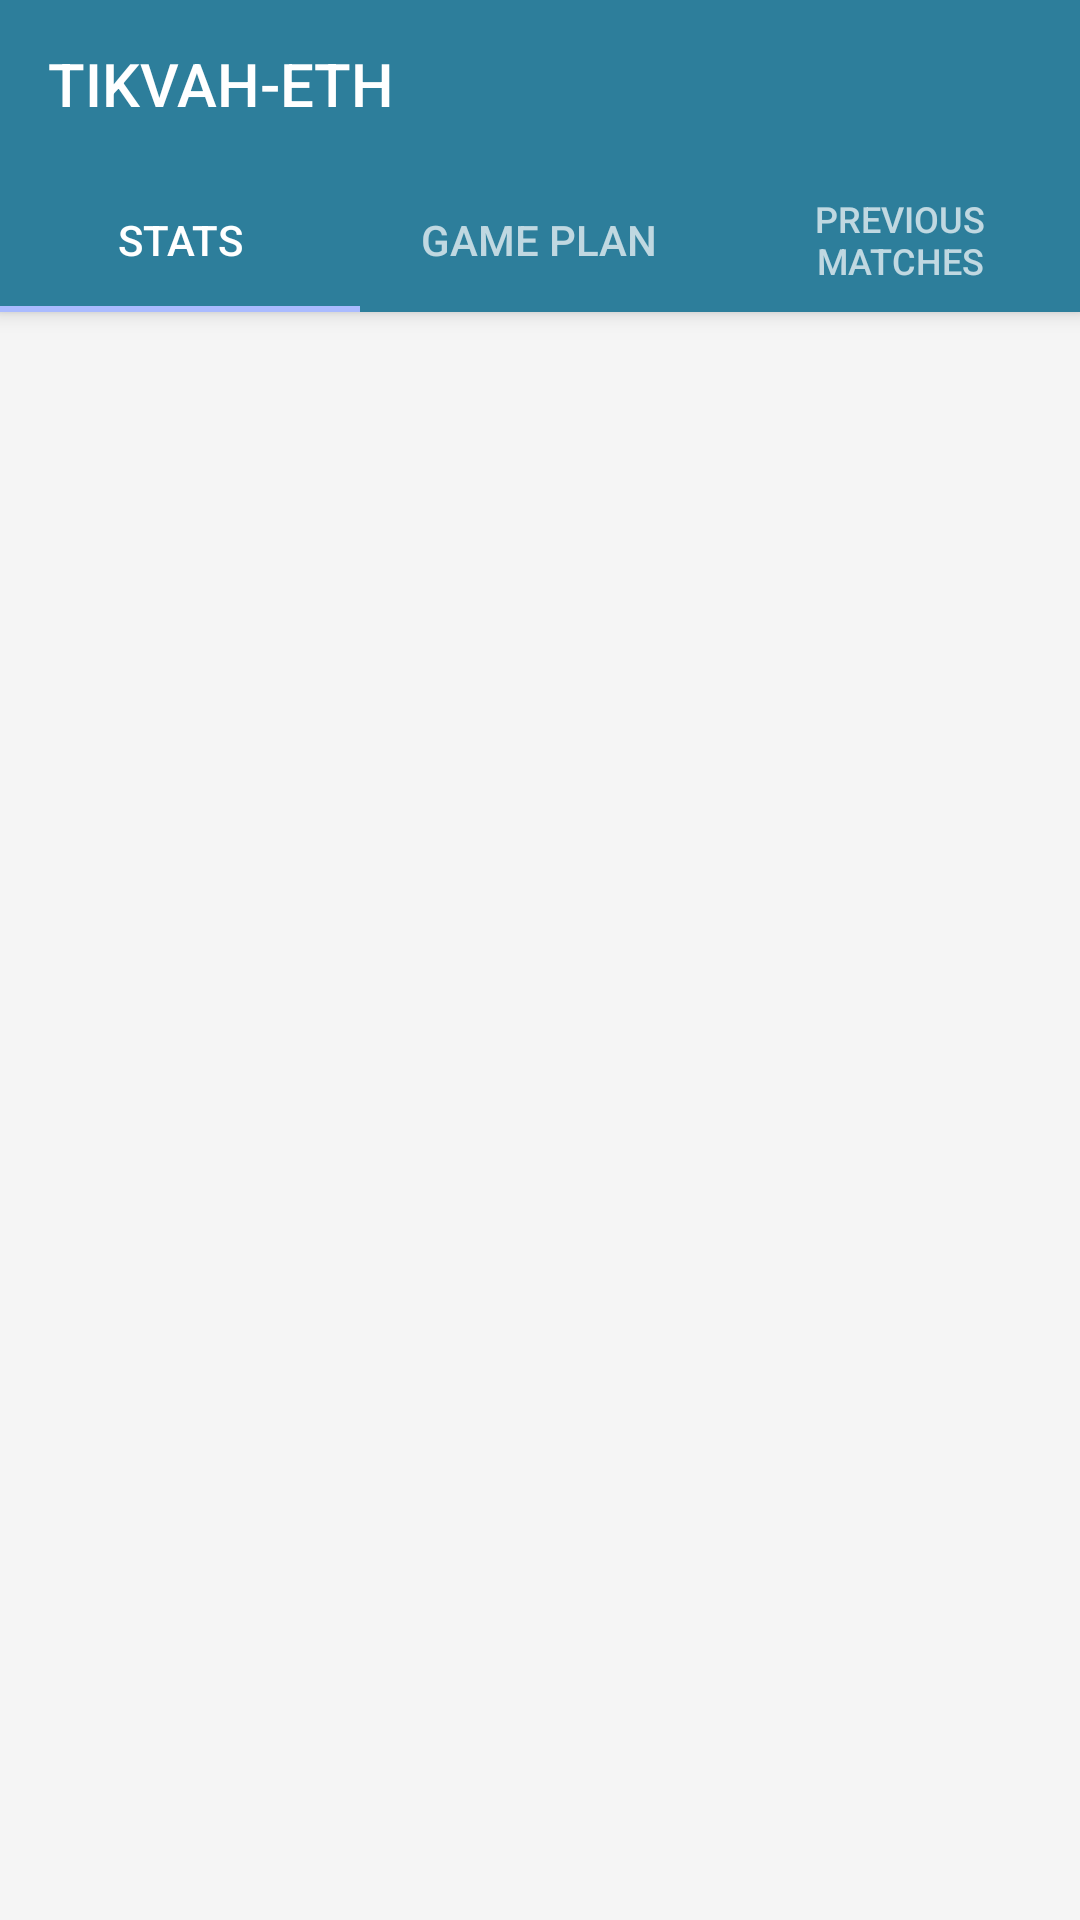

The Android layout XML behind this screen, and the referenced resources:
<!-- AndroidManifest.xml: application theme AppTheme -->
<!-- res/layout/activity_game_info.xml -->
<?xml version="1.0" encoding="utf-8"?>
<androidx.coordinatorlayout.widget.CoordinatorLayout xmlns:android="http://schemas.android.com/apk/res/android"
    xmlns:app="http://schemas.android.com/apk/res-auto"
    xmlns:tools="http://schemas.android.com/tools"
    android:id="@+id/main_content"
    android:layout_width="match_parent"
    android:layout_height="match_parent"
    android:fitsSystemWindows="true"
    tools:context="com.goldengear.tikvah.GameInfo">

    <com.google.android.material.appbar.AppBarLayout
        android:id="@+id/appbar"
        android:layout_width="match_parent"
        android:layout_height="wrap_content"
        android:paddingTop="@dimen/appbar_padding_top"
        android:theme="@style/AppTheme.AppBarOverlay">

        <androidx.appcompat.widget.Toolbar
            android:id="@+id/toolbar"
            android:layout_width="match_parent"
            android:layout_height="?attr/actionBarSize"
            android:layout_weight="1"
            android:background="?attr/colorPrimary"
            app:layout_scrollFlags="scroll"
            app:popupTheme="@style/AppTheme.PopupOverlay"
            app:title="@string/app_name">

        </androidx.appcompat.widget.Toolbar>

        <com.google.android.material.tabs.TabLayout
            android:id="@+id/tabs"
            android:layout_width="match_parent"
            android:layout_height="wrap_content">

            <com.google.android.material.tabs.TabItem
                android:id="@+id/tabItem"
                android:layout_width="wrap_content"
                android:layout_height="wrap_content"
                android:text="@string/tab_text_1" />

            <com.google.android.material.tabs.TabItem
                android:id="@+id/tabItem2"
                android:layout_width="wrap_content"
                android:layout_height="wrap_content"
                android:text="@string/tab_text_2" />

            <com.google.android.material.tabs.TabItem
                android:id="@+id/tabItem3"
                android:layout_width="wrap_content"
                android:layout_height="wrap_content"
                android:text="@string/tab_text_3" />

        </com.google.android.material.tabs.TabLayout>
    </com.google.android.material.appbar.AppBarLayout>
    <androidx.viewpager.widget.ViewPager
        android:id="@+id/container"
        android:scrollbars="vertical|horizontal"
        android:layout_width="match_parent"
        android:layout_height="match_parent"
        app:layout_behavior="@string/appbar_scrolling_view_behavior" />

</androidx.coordinatorlayout.widget.CoordinatorLayout>
<!-- resources referenced by this layout -->
<resources>
  <string name="app_name">TIKVAH-ETH</string>
  <string name="tab_text_1">Stats</string>
  <string name="tab_text_2">Game Plan</string>
  <string name="tab_text_3">Previous matches</string>
  <style name="AppTheme.AppBarOverlay" parent="ThemeOverlay.AppCompat.Dark.ActionBar" />
  <style name="AppTheme.PopupOverlay" parent="ThemeOverlay.AppCompat.Light" />
  <style name="AppTheme" parent="Theme.AppCompat.Light.DarkActionBar">
          
          <item name="colorPrimary">#2d7e9b</item>
          <item name="colorPrimaryDark">@color/colorPrimaryDark</item>
          <item name="colorAccent">@color/colorAccent</item>
          <item name="android:textColorPrimary">#000000</item>
          <item name="android:textColor">#000</item>
  
  
          <item name="android:colorBackground">@color/background_material_light</item>
          <item name="android:textColorSecondaryInverse">@color/colorAccent</item>
      </style>
  <color name="colorPrimaryDark">#1540AE</color>
  <color name="colorAccent">#aabbff</color>
  <color name="background_material_light">#f5f5f5</color>
</resources>
